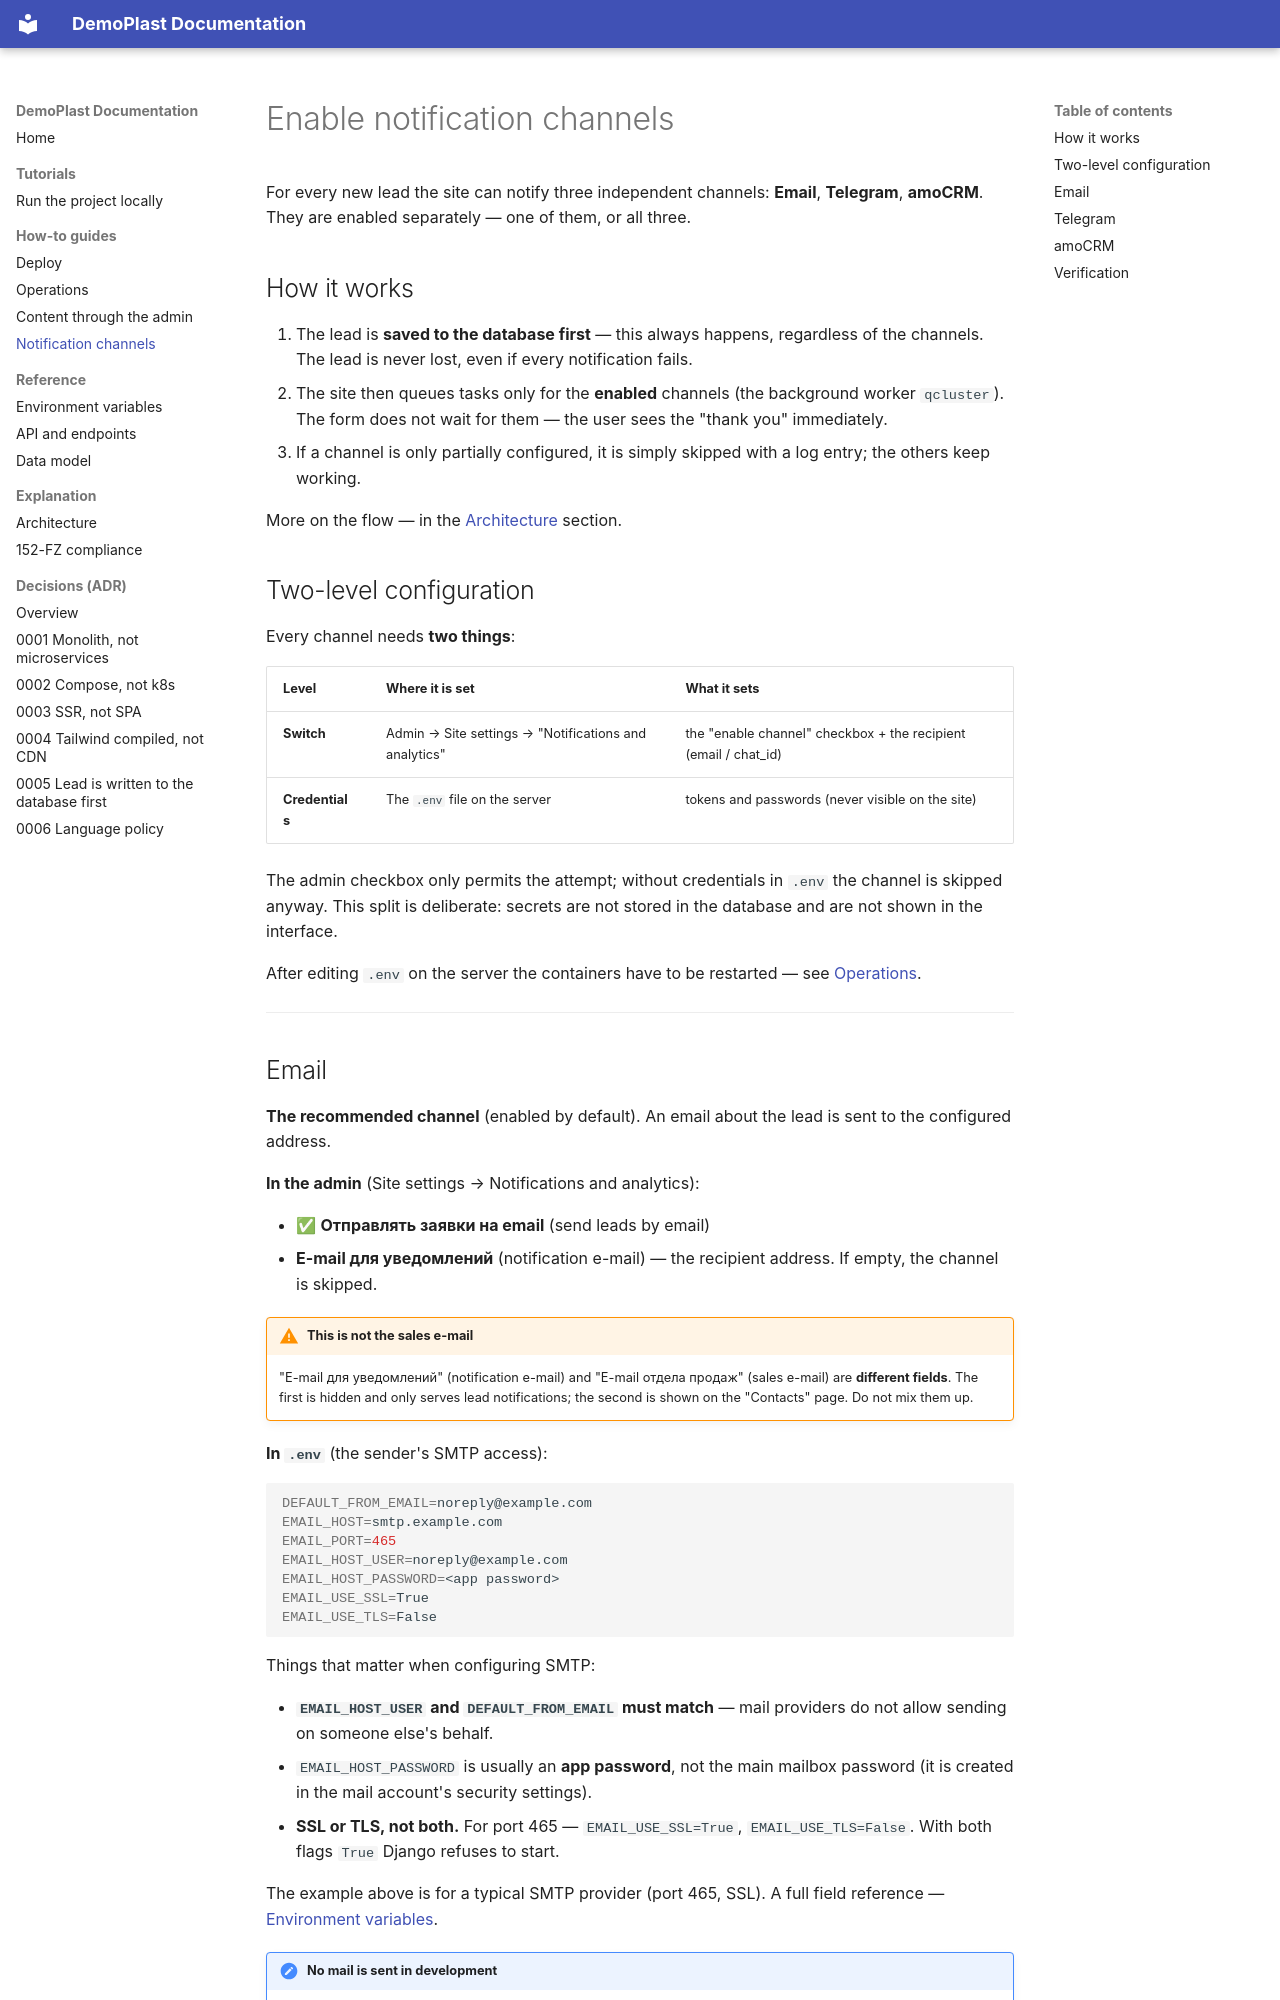

repository: Skerter/django-plastic-landing · page: how-to/enable-notification-channels/index.html · generator: mkdocs

# Enable notification channels

For every new lead the site can notify three independent channels:
**Email**, **Telegram**, **amoCRM**. They are enabled separately — one of them,
or all three.

## How it works

1. The lead is **saved to the database first** — this always happens, regardless
   of the channels. The lead is never lost, even if every notification fails.
2. The site then queues tasks only for the **enabled** channels
   (the background worker `qcluster`). The form does not wait for them — the user
   sees the "thank you" immediately.
3. If a channel is only partially configured, it is simply skipped with a log entry;
   the others keep working.

More on the flow — in the [Architecture](../explanation/architecture.md) section.

## Two-level configuration

Every channel needs **two things**:

| Level | Where it is set | What it sets |
|---|---|---|
| **Switch** | Admin → Site settings → "Notifications and analytics" | the "enable channel" checkbox + the recipient (email / chat_id) |
| **Credentials** | The `.env` file on the server | tokens and passwords (never visible on the site) |

The admin checkbox only permits the attempt; without credentials in `.env` the channel
is skipped anyway. This split is deliberate: secrets are not stored in the database
and are not shown in the interface.

After editing `.env` on the server the containers have to be restarted — see
[Operations](operations.md).

---
